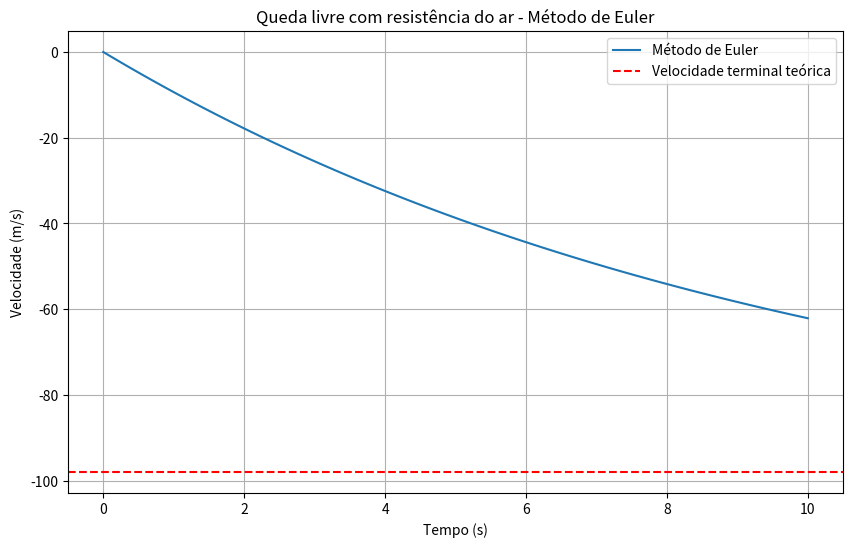

The script that saved this image:
import numpy as np
import matplotlib.pyplot as plt

g = 9.8  # m/s²
b = 0.1  # kg/s
m = 1.0  # kg

# Condições iniciais
v0 = 0.0  # m/s

# Parâmetros numéricos
dt = 0.1  # s
t_max = 10.0  # s
n_steps = int(t_max / dt) + 1

# Arrays para armazenar resultados
t = np.linspace(0, t_max, n_steps)
v_euler = np.zeros(n_steps)
v_euler[0] = v0

# Método de Euler
for i in range(n_steps - 1):
    dvdt = -g - (b/m) * v_euler[i]
    v_euler[i+1] = v_euler[i] + dvdt * dt

# Velocidade terminal teórica
v_terminal = - (m * g) / b

# Plot
plt.figure(figsize=(10, 6))
plt.plot(t, v_euler, label='Método de Euler')
plt.axhline(y=v_terminal, color='r', linestyle='--', label='Velocidade terminal teórica')
plt.xlabel('Tempo (s)')
plt.ylabel('Velocidade (m/s)')
plt.title('Queda livre com resistência do ar - Método de Euler')
plt.legend()
plt.grid(True)
plt.show()

# Comparação com velocidade terminal
print(f"Velocidade terminal teórica: {v_terminal:.2f} m/s")
print(f"Velocidade final calculada: {v_euler[-1]:.2f} m/s")